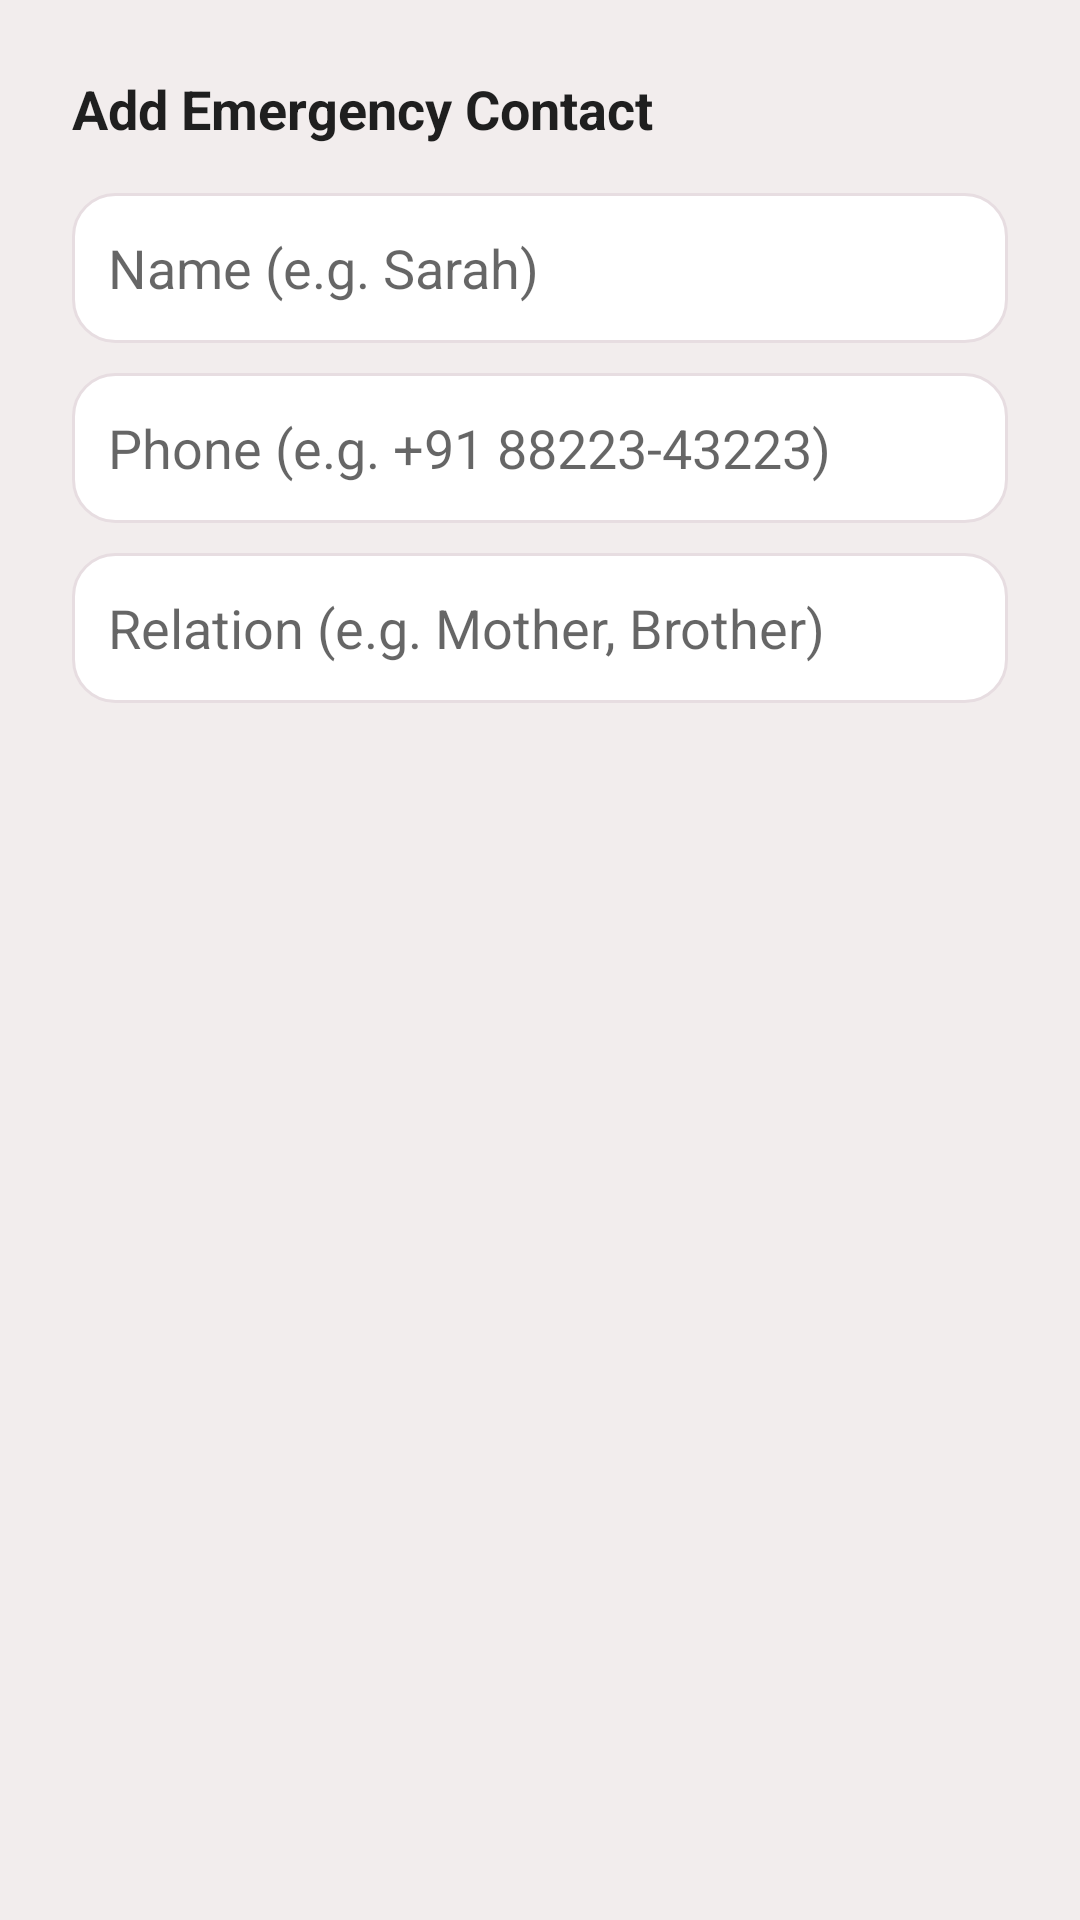

Android layout source for this screen:
<!-- AndroidManifest.xml: application theme Theme.ShaktiSetu -->
<!-- res/layout/dialog_add_contact.xml -->
<?xml version="1.0" encoding="utf-8"?>
<LinearLayout xmlns:android="http://schemas.android.com/apk/res/android"
    android:layout_width="match_parent"
    android:layout_height="wrap_content"
    android:orientation="vertical"
    android:padding="24dp"
    android:background="@color/background">

    <TextView
        android:layout_width="wrap_content"
        android:layout_height="wrap_content"
        android:text="Add Emergency Contact"
        android:textColor="@color/text_primary"
        android:textSize="18sp"
        android:textStyle="bold"
        android:layout_marginBottom="16dp" />

    <EditText
        android:id="@+id/etContactName"
        android:layout_width="match_parent"
        android:layout_height="50dp"
        android:hint="Name (e.g. Sarah)"
        android:background="@drawable/rounded_input"
        android:padding="12dp"
        android:layout_marginBottom="10dp"
        android:inputType="textPersonName" />

    <EditText
        android:id="@+id/etContactPhone"
        android:layout_width="match_parent"
        android:layout_height="50dp"
        android:hint="Phone (e.g. +91 88223-43223)"
        android:background="@drawable/rounded_input"
        android:padding="12dp"
        android:layout_marginBottom="10dp"
        android:inputType="phone"
        />

    <EditText
        android:id="@+id/etContactRelation"
        android:layout_width="match_parent"
        android:layout_height="50dp"
        android:hint="Relation (e.g. Mother, Brother)"
        android:background="@drawable/rounded_input"
        android:padding="12dp"
        android:layout_marginBottom="16dp"
        android:inputType="text" />

</LinearLayout>
<!-- resources referenced by this layout -->
<resources>
  <color name="background">#F2EDED</color>
  <color name="text_primary">#1F1F1F</color>
  <!-- drawable rounded_input (drawable) -->
  <?xml version="1.0" encoding="utf-8"?>
  <shape xmlns:android="http://schemas.android.com/apk/res/android">
  
      
      <solid android:color="@color/input_bg"/>
  
      
      <stroke
          android:width="1dp"
          android:color="@color/input_border"/>
  
      
      <corners android:radius="14dp"/>
  
  </shape>
  <style name="Theme.ShaktiSetu" parent="Theme.MaterialComponents.DayNight.NoActionBar">
  
          <item name="colorPrimary">@color/black</item>
          <item name="android:textColorPrimary">@color/text_primary</item>
          <item name="android:textColorSecondary">@color/text_secondary</item>
          <item name="alertDialogTheme">@style/DialogTheme</item>
          <item name="android:statusBarColor">@color/background</item>
          <item name="android:navigationBarColor">@color/background</item>
          <item name="android:windowBackground">@color/background</item>
  
          
          <item name="android:windowActivityTransitions">true</item>
          <item name="android:windowContentTransitions">true</item>
          <item name="android:windowAllowEnterTransitionOverlap">false</item>
          <item name="android:windowAllowReturnTransitionOverlap">false</item>
  
          
          <item name="android:windowLightStatusBar">true</item>
          <item name="android:windowLightNavigationBar">true</item>
  
      </style>
  <color name="input_bg">#FFFFFF</color>
  <color name="input_border">#E7DDE1</color>
  <color name="black">#000000</color>
  <color name="text_secondary">#757575</color>
  <style name="DialogTheme" parent="Theme.MaterialComponents.DayNight.Dialog.Alert">
          <item name="android:textColorPrimary">@color/text_primary</item>
          <item name="android:textColorSecondary">@color/text_secondary</item>
          <item name="android:windowBackground">@color/surface_card</item>
          <item name="colorAccent">@color/text_action</item>
      </style>
  <color name="surface_card">#FCF8F9</color>
  <color name="text_action">#FF2D55</color>
</resources>
